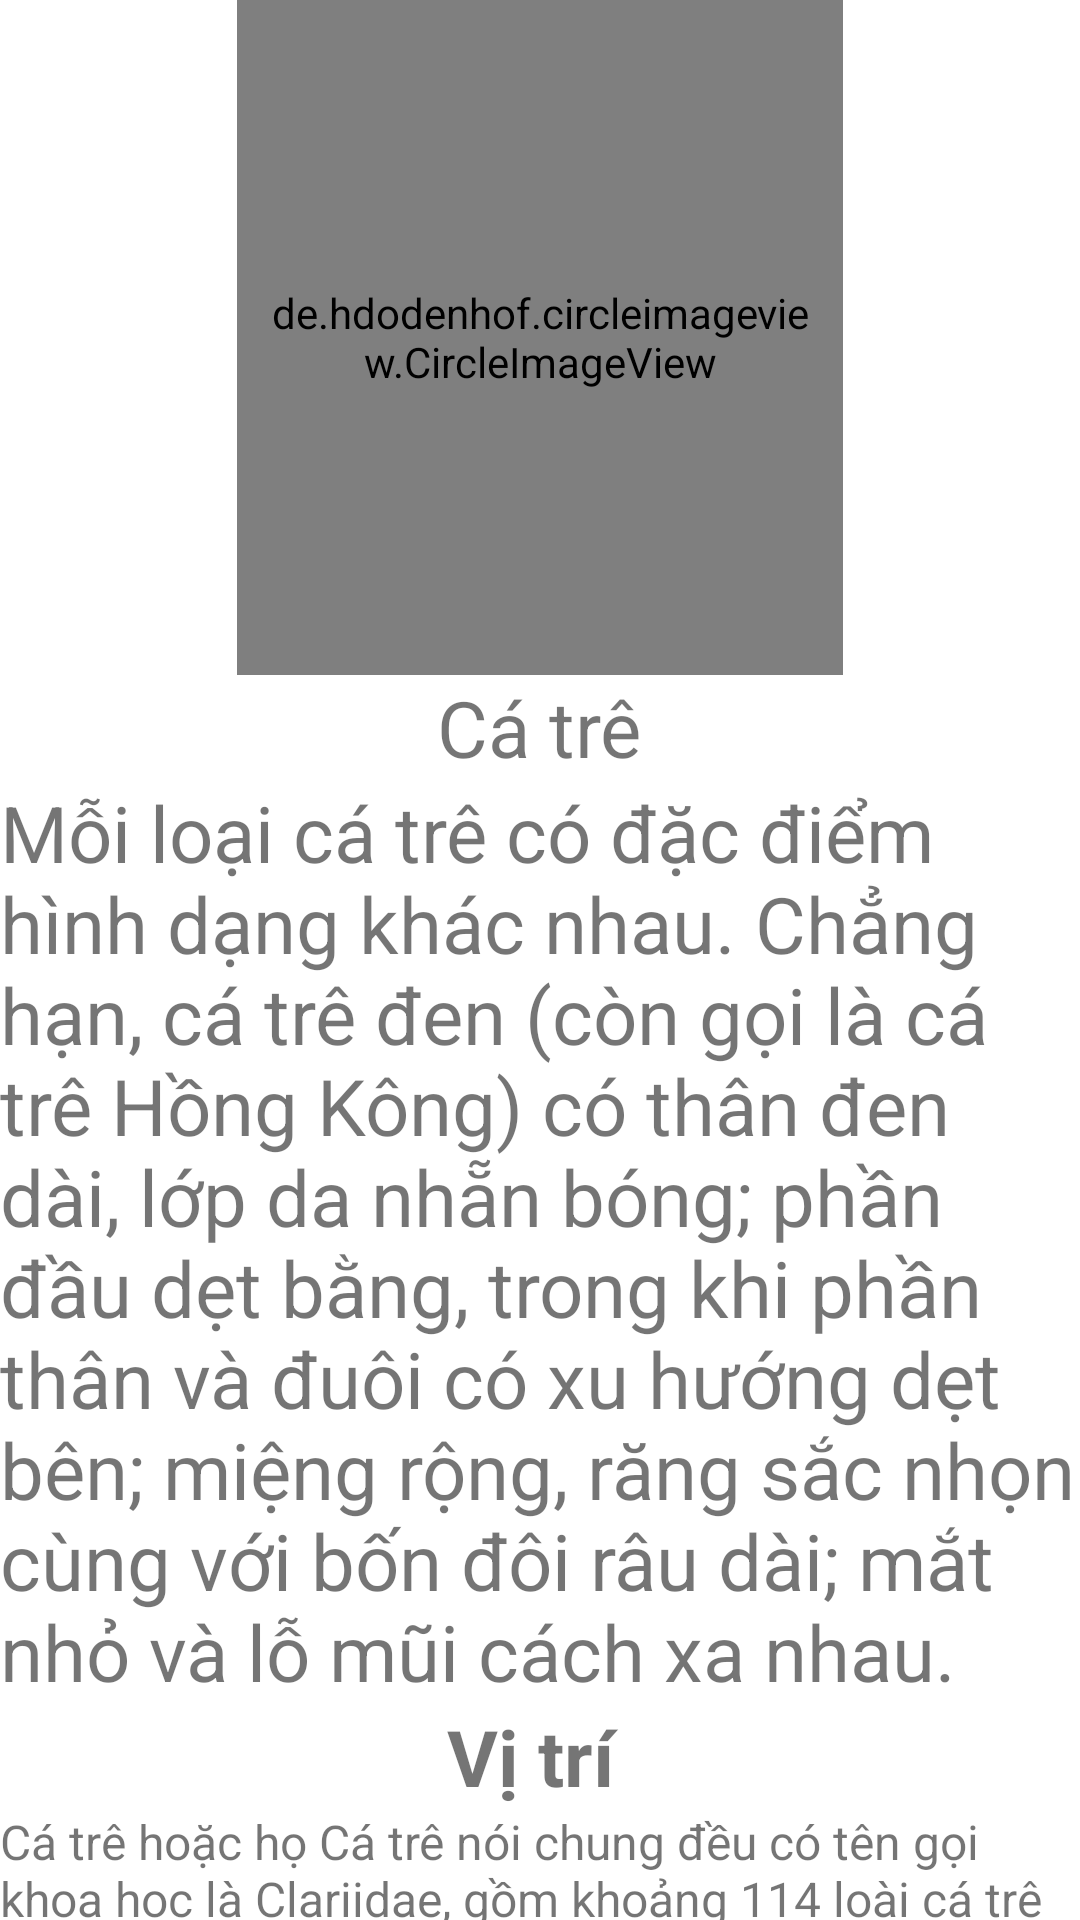

Write the Android layout XML for this screen, with the resource values it uses.
<!-- AndroidManifest.xml: application theme Theme.QuanLyCacLoaiCa -->
<!-- res/layout/activity_detail3.xml -->
<?xml version="1.0" encoding="utf-8"?>
<LinearLayout xmlns:android="http://schemas.android.com/apk/res/android"
    xmlns:app="http://schemas.android.com/apk/res-auto"
    xmlns:tools="http://schemas.android.com/tools"
    android:layout_width="match_parent"
    android:layout_height="match_parent"
    android:gravity="center"
    android:orientation="vertical"
    tools:context=".DetailActivity1">

    <LinearLayout
        android:layout_width="match_parent"
        android:layout_height="wrap_content"
        android:gravity="center"
        android:orientation="vertical">

        <de.hdodenhof.circleimageview.CircleImageView
            android:id="@+id/imgAvatar"
            android:layout_width="202dp"
            android:layout_height="225dp"
            android:padding="10dp"
            android:src="@drawable/catre" />

        <LinearLayout
            android:layout_width="match_parent"
            android:layout_height="wrap_content"
            android:gravity="center"
            android:orientation="vertical"
            >
            <TextView
                android:layout_width="wrap_content"
                android:layout_height="wrap_content"
                android:id="@+id/tvname"
                android:text="Cá trê"
                android:textSize="26dp"/>
            <TextView
                android:layout_width="wrap_content"
                android:layout_height="wrap_content"
                android:id="@+id/tvinfor"
                android:text="Mỗi loại cá trê có đặc điểm hình dạng khác nhau. Chẳng hạn, cá trê đen (còn gọi là cá trê Hồng Kông) có thân đen dài, lớp da nhẵn bóng; phần đầu dẹt bằng, trong khi phần thân và đuôi có xu hướng dẹt bên; miệng rộng, răng sắc nhọn cùng với bốn đôi râu dài; mắt nhỏ và lỗ mũi cách xa nhau."
                android:textSize="26dp"/>
            <TextView
                android:layout_width="wrap_content"
                android:layout_height="wrap_content"
                android:text="Vị trí "
                android:textStyle="bold"
                android:textSize="26dp"/>
            <TextView
                android:layout_width="wrap_content"
                android:layout_height="wrap_content"
                android:id="@+id/tvvitri"
                android:text="Cá trê hoặc họ Cá trê nói chung đều có tên gọi khoa học là Clariidae, gồm khoảng 114 loài cá trê đều sống trong môi trường nước ngọt. Phần lớn, cá trê sống ở khu vực Đông Nam Á nhưng loài đa dạng nhất là ở châu Phi."
                android:textSize="16dp"/>
        </LinearLayout>


    </LinearLayout>

</LinearLayout>
<!-- resources referenced by this layout -->
<resources>
  <!-- drawable catre: png bitmap (drawable-v24, 562592 bytes) -->
  <style name="Theme.QuanLyCacLoaiCa" parent="Theme.MaterialComponents.DayNight.DarkActionBar">
          
          <item name="colorPrimary">@color/purple_500</item>
          <item name="colorPrimaryVariant">@color/purple_700</item>
          <item name="colorOnPrimary">@color/white</item>
          
          <item name="colorSecondary">@color/teal_200</item>
          <item name="colorSecondaryVariant">@color/teal_700</item>
          <item name="colorOnSecondary">@color/black</item>
          
          <item name="android:statusBarColor" tools:targetApi="l">?attr/colorPrimaryVariant</item>
          
      </style>
  <!-- not gathered from this repository: default colours our renderer supplied (Android Studio template values) -->
  <color name="purple_500">#FF6200EE</color>
  <color name="purple_700">#FF3700B3</color>
  <color name="teal_200">#FF03DAC5</color>
  <color name="teal_700">#FF018786</color>
  <color name="black">#FF000000</color>
  <color name="white">#FFFFFFFF</color>
</resources>
